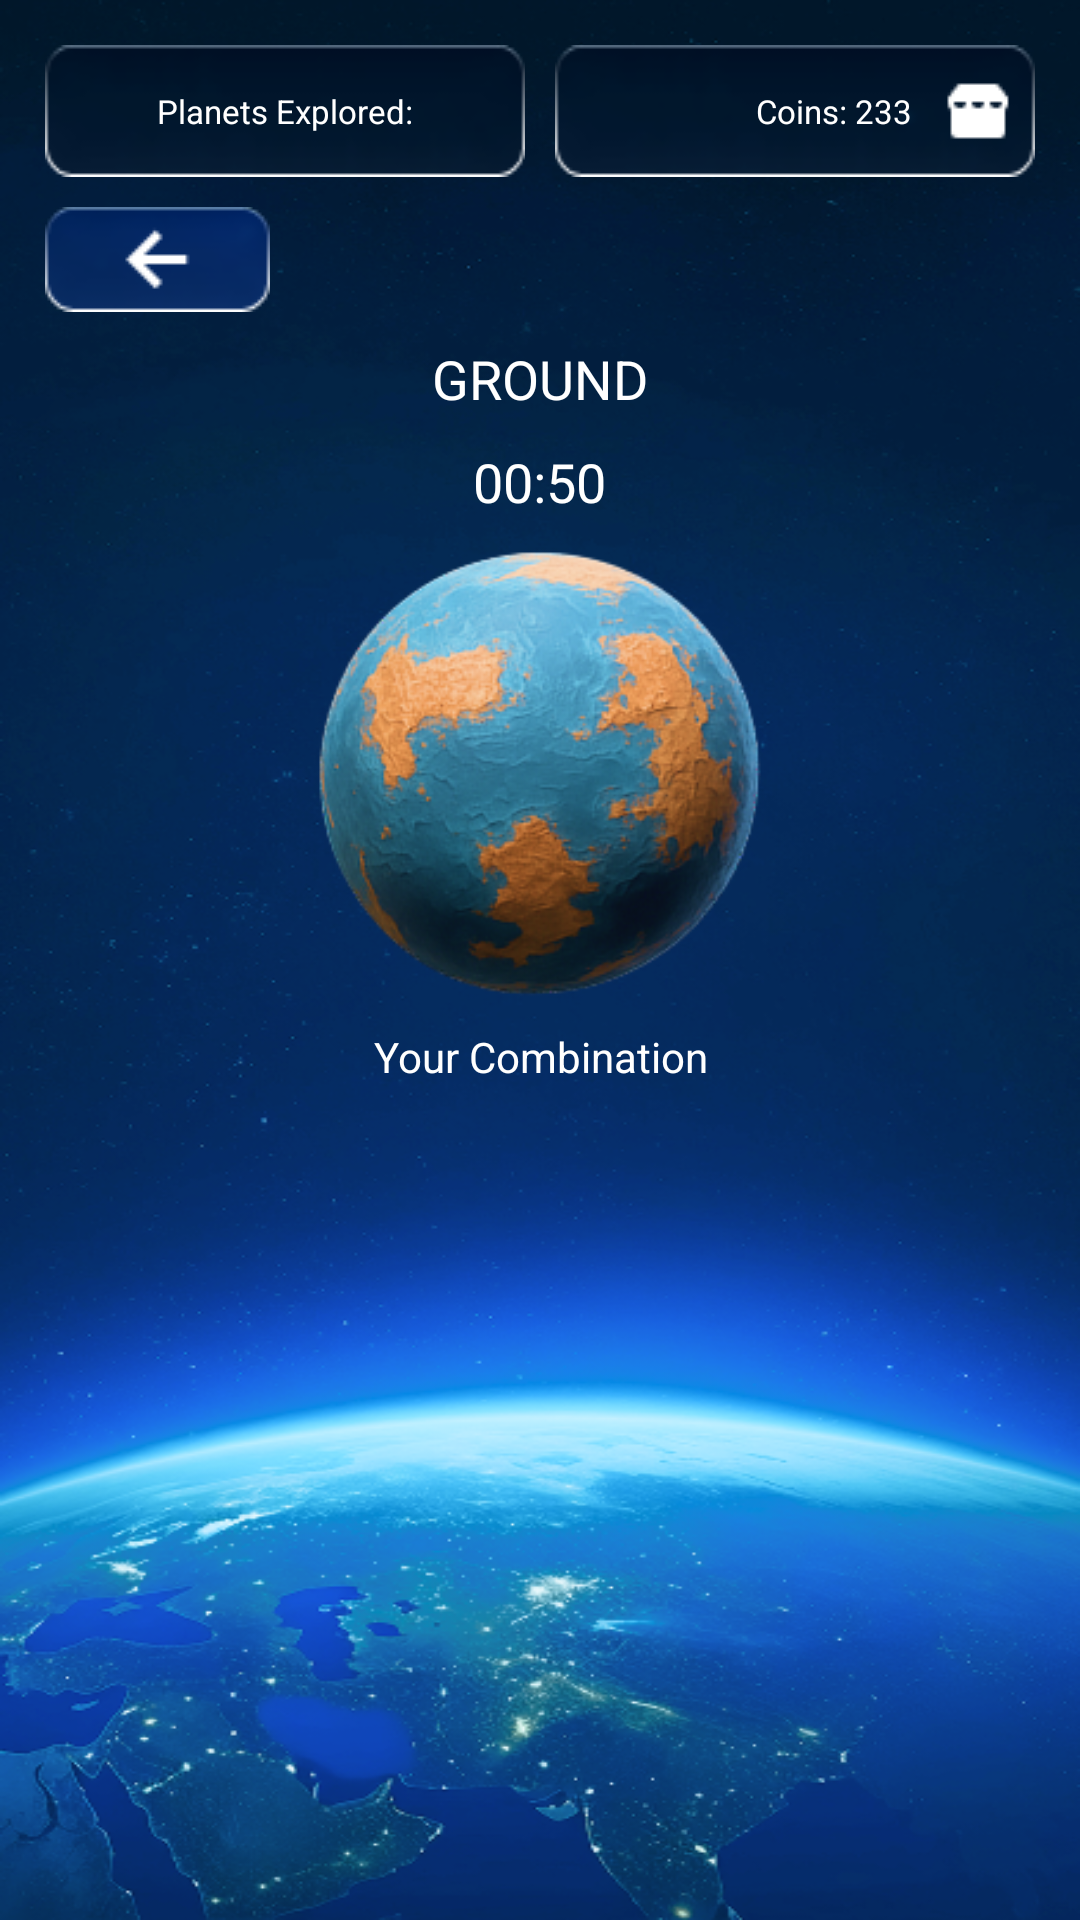

Produce the Android XML layout that renders to this screen, including the resource entries it uses.
<!-- AndroidManifest.xml: application theme Theme.Design.NoActionBar -->
<!-- res/layout/activity_ground.xml -->
<?xml version="1.0" encoding="utf-8"?>
<androidx.constraintlayout.widget.ConstraintLayout xmlns:android="http://schemas.android.com/apk/res/android"
    xmlns:app="http://schemas.android.com/apk/res-auto"
    xmlns:tools="http://schemas.android.com/tools"
    android:id="@+id/main"
    android:layout_width="match_parent"
    android:layout_height="match_parent"
    android:background="@drawable/bg_main"
    tools:context=".GroundActivity">

    <LinearLayout
        android:layout_width="match_parent"
        android:layout_height="match_parent"
        android:orientation="vertical">

        <LinearLayout
            android:layout_width="match_parent"
            android:layout_height="wrap_content"
            android:orientation="vertical"
            android:padding="15dp">

            <LinearLayout
                android:layout_width="match_parent"
                android:layout_height="wrap_content"
                app:layout_constraintTop_toTopOf="parent">

                <LinearLayout
                    android:layout_width="160dp"
                    android:layout_height="wrap_content"
                    android:background="@drawable/dark_rect"
                    android:gravity="center"
                    android:paddingLeft="7dp"
                    android:paddingRight="7dp">

                    <TextView
                        android:id="@+id/planets_explored"
                        android:layout_width="wrap_content"
                        android:layout_height="wrap_content"
                        android:text="@string/planets_explored"
                        android:theme="@style/text11Theme" />
                </LinearLayout>

                <Space
                    android:layout_width="wrap_content"
                    android:layout_height="wrap_content"
                    android:layout_weight="1" />

                <LinearLayout
                    android:layout_width="160dp"
                    android:layout_height="wrap_content"
                    android:background="@drawable/dark_rect"
                    android:gravity="center"
                    android:paddingLeft="7dp"
                    android:paddingRight="7dp">

                    <TextView
                        android:id="@+id/coin"
                        android:layout_width="0dp"
                        android:layout_height="wrap_content"
                        android:layout_weight="1"
                        android:gravity="center|right"
                        android:text="Coins: 233"
                        android:theme="@style/text11Theme" />

                    <ImageView
                        android:layout_width="wrap_content"
                        android:layout_height="wrap_content"
                        android:layout_marginLeft="10dp"
                        android:src="@drawable/coin" />
                </LinearLayout>
            </LinearLayout>

            <ImageView
                android:id="@+id/back"
                android:layout_width="wrap_content"
                android:layout_height="wrap_content"
                android:layout_marginTop="10dp"
                android:src="@drawable/back_large" />

            <LinearLayout
                android:id="@+id/layout_time"
                android:layout_width="match_parent"
                android:layout_height="wrap_content"
                android:layout_marginTop="10dp"
                android:gravity="center"
                android:orientation="vertical">

                <TextView
                    android:id="@+id/name"
                    android:layout_width="wrap_content"
                    android:layout_height="wrap_content"
                    android:gravity="center"
                    android:text="GROUND"
                    android:theme="@style/text18Theme" />

                <TextView
                    android:id="@+id/time"
                    android:layout_width="wrap_content"
                    android:layout_height="wrap_content"
                    android:layout_margin="10dp"
                    android:gravity="center"
                    android:text="00:50"
                    android:theme="@style/text18Theme" />
            </LinearLayout>

            <LinearLayout
                android:id="@+id/layout_progress"
                android:layout_width="match_parent"
                android:layout_height="wrap_content"
                android:gravity="center"
                android:orientation="vertical">
                <ImageView
                    android:id="@+id/planet"
                    android:layout_width="150dp"
                    android:layout_height="150dp"
                    android:src="@drawable/cha_0_0" />

                <TextView
                    android:layout_width="wrap_content"
                    android:layout_height="wrap_content"
                    android:layout_margin="10dp"
                    android:gravity="center"
                    android:text="@string/your_combination"
                    android:theme="@style/text14Theme" />
            </LinearLayout>

        </LinearLayout>

        <LinearLayout
            android:id="@+id/layout_canvas"
            android:layout_width="match_parent"
            android:layout_height="0dp"
            android:layout_weight="1"
            android:orientation="vertical">


        </LinearLayout>
    </LinearLayout>


    <LinearLayout
        android:id="@+id/layout_complete"
        android:layout_width="match_parent"
        android:layout_height="match_parent"
        android:visibility="gone">

        <include layout="@layout/complete" />
    </LinearLayout>


    <LinearLayout
        android:id="@+id/layout_lose"
        android:layout_width="match_parent"
        android:layout_height="match_parent"
        android:visibility="gone">

        <include layout="@layout/lose" />
    </LinearLayout>
</androidx.constraintlayout.widget.ConstraintLayout>
<!-- res/layout/complete.xml (included above) -->
<?xml version="1.0" encoding="utf-8"?>
<androidx.constraintlayout.widget.ConstraintLayout xmlns:android="http://schemas.android.com/apk/res/android"
    xmlns:app="http://schemas.android.com/apk/res-auto"
    xmlns:tools="http://schemas.android.com/tools"
    android:id="@+id/main"
    android:layout_width="match_parent"
    android:layout_height="match_parent">

    <LinearLayout
        android:layout_width="match_parent"
        android:layout_height="match_parent"
        android:layout_margin="30dp"
        android:gravity="center|bottom"
        android:orientation="vertical">

        <TextView
            android:layout_width="wrap_content"
            android:layout_height="wrap_content"
            android:text="@string/stage_completed"
            android:theme="@style/text18Theme" />

        <TextView
            android:layout_width="wrap_content"
            android:layout_height="wrap_content"
            android:layout_margin="10dp"
            android:text="Greate!"
            android:theme="@style/text18Theme" />

        <ImageView
            android:id="@+id/planet_won"
            android:layout_width="wrap_content"
            android:layout_height="wrap_content"
            android:layout_gravity="center"
            android:scaleType="fitCenter"
            android:src="@drawable/cha_0_0" />

        <TextView
            android:id="@+id/coin_won"
            android:layout_width="wrap_content"
            android:layout_height="wrap_content"
            android:layout_margin="10dp"
            android:text="+233 COINS"
            android:theme="@style/text18Theme" />

        <androidx.appcompat.widget.AppCompatButton
            android:id="@+id/go_to_planets_won"
            android:layout_width="wrap_content"
            android:layout_height="wrap_content"
            android:background="@drawable/dark_rect"
            android:paddingLeft="15dp"
            android:paddingRight="15dp"
            android:text="@string/go_to_planets"
            android:theme="@style/text14Theme" />

        <androidx.appcompat.widget.AppCompatButton
            android:id="@+id/menu_won"
            android:layout_width="wrap_content"
            android:layout_height="wrap_content"
            android:layout_marginTop="70dp"
            android:background="@drawable/dark_rect"
            android:text="@string/menu"
            android:theme="@style/text14Theme" />
    </LinearLayout>


</androidx.constraintlayout.widget.ConstraintLayout>
<!-- res/layout/lose.xml (included above) -->
<?xml version="1.0" encoding="utf-8"?>
<androidx.constraintlayout.widget.ConstraintLayout xmlns:android="http://schemas.android.com/apk/res/android"
    xmlns:app="http://schemas.android.com/apk/res-auto"
    xmlns:tools="http://schemas.android.com/tools"
    android:id="@+id/main"
    android:layout_width="match_parent"
    android:layout_height="match_parent">

    <LinearLayout
        android:layout_width="match_parent"
        android:layout_height="match_parent"
        android:layout_margin="30dp"
        android:gravity="center|bottom"
        android:orientation="vertical">

        <TextView
            android:layout_width="wrap_content"
            android:layout_height="wrap_content"
            android:text="@string/game_over"
            android:theme="@style/text18Theme" />

        <TextView
            android:layout_width="wrap_content"
            android:layout_height="wrap_content"
            android:layout_marginTop="30dp"
            android:text="@string/try_again"
            android:theme="@style/text18Theme" />

        <ImageView
            android:id="@+id/planet"
            android:layout_margin="10dp"
            android:layout_width="wrap_content"
            android:layout_height="wrap_content"
            android:layout_gravity="center"
            android:scaleType="fitCenter"
            android:src="@drawable/cha_0_0" />

        <TextView
            android:id="@+id/coin"
            android:layout_width="wrap_content"
            android:layout_height="wrap_content"
            android:layout_margin="10dp"
            android:text="0 COINS"
            android:theme="@style/text18Theme" />

        <androidx.appcompat.widget.AppCompatButton
            android:id="@+id/go_to_planets"
            android:layout_width="wrap_content"
            android:layout_height="wrap_content"
            android:background="@drawable/dark_rect"
            android:text="@string/play_again"
            android:theme="@style/text14Theme" />

        <androidx.appcompat.widget.AppCompatButton
            android:id="@+id/menu"
            android:layout_width="wrap_content"
            android:layout_height="wrap_content"
            android:layout_marginTop="70dp"
            android:background="@drawable/dark_rect"
            android:text="@string/menu"
            android:theme="@style/text14Theme" />
    </LinearLayout>


</androidx.constraintlayout.widget.ConstraintLayout>
<!-- resources referenced by this layout -->
<resources>
  <!-- drawable back_large: png bitmap (drawable, 2210 bytes) -->
  <!-- drawable bg_main: png bitmap (drawable, 405226 bytes) -->
  <!-- drawable cha_0_0: png bitmap (drawable, 66769 bytes) -->
  <!-- drawable coin: png bitmap (drawable, 274 bytes) -->
  <!-- drawable dark_rect: png bitmap (drawable, 3288 bytes) -->
  <string name="game_over">Game Over</string>
  <string name="go_to_planets">Go To Planets</string>
  <string name="menu">Menu</string>
  <string name="planets_explored">Planets Explored:</string>
  <string name="play_again">Play Again</string>
  <string name="stage_completed">Stage Completed!</string>
  <string name="try_again">Try Again</string>
  <string name="your_combination">Your Combination</string>
  <style name="text11Theme">
          <item name="android:textAllCaps">false</item>
          <item name="android:textSize">11dp</item>
          <item name="android:textColor">@color/white</item>
          <item name="fontFamily">@font/stalinist_one</item>
      </style>
  <style name="text14Theme">
          <item name="android:textAllCaps">false</item>
          <item name="android:textSize">14dp</item>
          <item name="android:textColor">@color/white</item>
          <item name="fontFamily">@font/stalinist_one</item>
      </style>
  <style name="text18Theme">
          <item name="android:textAllCaps">false</item>
          <item name="android:textSize">18dp</item>
          <item name="android:textColor">@color/white</item>
          <item name="fontFamily">@font/stalinist_one</item>
      </style>
  <color name="white">#FFFFFFFF</color>
</resources>
